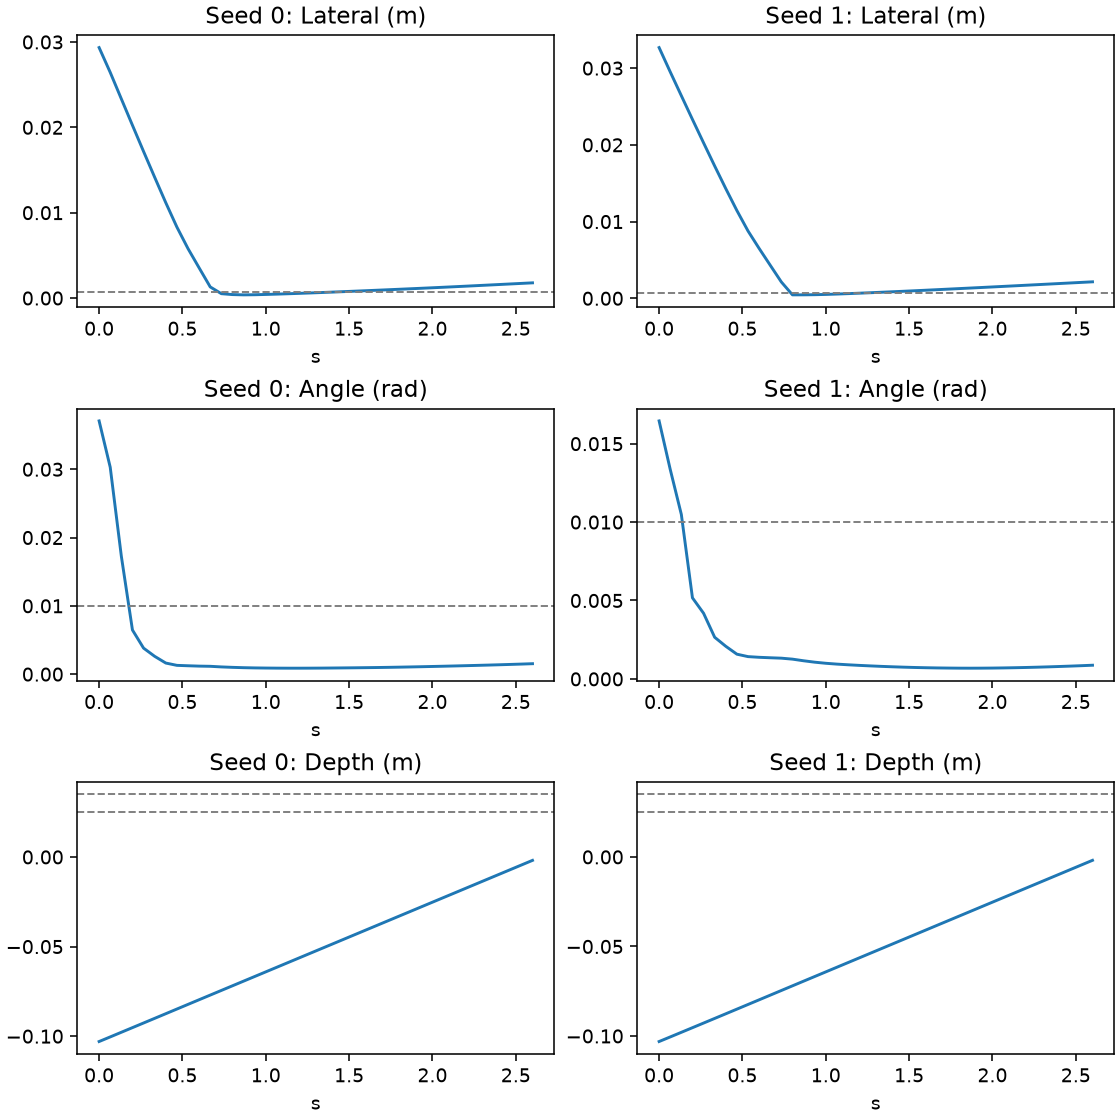

The table this chart was drawn from, first rows:
seed, step, time_s, lateral_m, orientation_rad, distance_to_goal_m, rotation_tracking_error_rad, max_contact_n, terminal, geometrically_aligned, state_dx, state_dy, state_dz, state_dRx, state_dRy, state_dRz, raw_dx, raw_dy, raw_dz, raw_dRx, raw_dRy, raw_dRz, executed_dx, executed_dy
0, 0, 0.0, 0.02934, 0.03708, 0.1362, 0.004959, 0.0, , False, -0.02354, 0.01752, -0.103, 0.01374, 0.009384, 0.03313, 0.003114, -0.003382, 0.003, -0.0125, -0.01477, -0.004603, 0.003, -0.003
0, 1, 0.06667, 0.02644, 0.03029, 0.1331, 0.005395, 0.0, , False, -0.02145, 0.01545, -0.1004, 0.003804, -0.001373, 0.03002, 0.003149, -0.003098, 0.003, -0.003966, 0.003212, -0.01809, 0.003, -0.003
0, 2, 0.1333, 0.02333, 0.01727, 0.1299, 0.005018, 0.0, , False, -0.01918, 0.01328, -0.09782, 0.0002618, 0.0009725, 0.01724, 0.003179, -0.003132, 0.003, -0.003203, 0.00266, -0.0171, 0.003, -0.003
0, 3, 0.2, 0.02024, 0.006465, 0.1269, 0.001885, 0.0, , False, -0.01692, 0.01111, -0.09523, -0.002715, 0.002908, 0.005096, 0.003208, -0.003177, 0.003, 0.00389, -0.002236, -0.002187, 0.003, -0.003
0, 4, 0.2667, 0.01717, 0.00381, 0.1238, 0.0008948, 0.0, , False, -0.01471, 0.008864, -0.09264, -0.000502, 0.001225, 0.003572, 0.003207, -0.003182, 0.003, -3.372610080987215e-06, -0.001085, -0.001836, 0.003, -0.003
0, 5, 0.3333, 0.01415, 0.002607, 0.1209, 0.001065, 0.0, , False, -0.01248, 0.006665, -0.09005, -0.001149, 0.0003857, 0.002308, 0.003164, -0.003145, 0.003, 0.001007, 0.0001206, -0.001685, 0.003, -0.003
0, 6, 0.4, 0.01117, 0.001625, 0.118, 0.0009517, 0.0, , False, -0.01024, 0.004454, -0.08745, -0.001064, 0.000427, 0.001152, 0.003166, -0.003135, 0.003, 0.000923, 3.989383912994526e-05, -0.0008128, 0.003, -0.003
0, 7, 0.4667, 0.008314, 0.001287, 0.1152, 0.000898, 0.0, , False, -0.008005, 0.002244, -0.08486, -0.001043, 0.0004047, 0.0006354, 0.003262, -0.002352, 0.003, 0.0008062, 2.6434405299369246e-05, -0.0004651, 0.003, -0.002352
0, 8, 0.5333, 0.005791, 0.001227, 0.1124, 0.0009053, 0.0, , False, -0.005768, 0.0005136, -0.08226, -0.001109, 0.0003692, 0.0003742, 0.0031, -0.0004128, 0.003, 0.0008873, 4.942455416312441e-05, -0.0003632, 0.003, -0.0004128
0, 9, 0.6, 0.003537, 0.001175, 0.1097, 0.000892, 0.0, , False, -0.00353, 0.0002135, -0.07966, -0.001105, 0.0003477, 0.0001939, 0.002986, -0.0002548, 0.003, 0.0008766, 3.182877117069438e-05, -0.0002849, 0.002986, -0.0002548
0, 10, 0.6667, 0.001302, 0.001148, 0.1071, 0.0009003, 0.0, , False, -0.001302, 3.597860307733287e-05, -0.07707, -0.001102, 0.0003102, 7.537718328502673e-05, 0.001037, 3.3206422813236713e-05, 0.003, 0.0009633, -6.422034493880346e-05, -6.267381832003593e-05, 0.001037, 3.3206422813236713e-05
0, 11, 0.7333, 0.0005119, 0.001058, 0.1045, 0.0008899, 0.0, , True, -0.000507, 7.061677308680067e-05, -0.07447, -0.001032, 0.0002003, 0.0001181, 0.0001129, 2.921454142779112e-05, 0.003, 0.0009402, -4.899937630398199e-05, -4.6717552322661504e-05, 0.0001129, 2.921454142779112e-05
0, 12, 0.8, 0.0004065, 0.0009945, 0.1019, 0.0008872, 0.0, , True, -0.0003927, 0.0001048, -0.07188, -0.0009747, 0.0001011, 0.0001693, 2.3995875380933285e-05, 3.480480518192053e-05, 0.003, 0.0009334, -4.069926944794133e-05, -5.507798778126016e-05, 2.3995875380933285e-05, 3.480480518192053e-05
0, 13, 0.8667, 0.0003738, 0.0009458, 0.09929, 0.0008825, 0.0, , True, -0.0003446, 0.0001449, -0.06929, -0.0009215, 8.285719338948433e-06, 0.0002128, -3.0578288715332747e-05, 4.19404823333025e-05, 0.003, 0.0009209, -3.3507611078675836e-05, -6.884151662234217e-05, -3.0578288715332747e-05, 4.19404823333025e-05
0, 14, 0.9333, 0.0003882, 0.0009128, 0.0967, 0.0008804, 0.0, , True, -0.000337, 0.0001927, -0.0667, -0.0008756, -7.925215010165685e-05, 0.0002455, -5.354825407266617e-05, 3.9327540434896946e-05, 0.003, 0.0009124, -2.743610821198672e-05, -8.406284177908674e-05, -5.354825407266617e-05, 3.9327540434896946e-05
0, 15, 1.0, 0.0004214, 0.0008921, 0.09411, 0.0008785, 0.0, , True, -0.0003459, 0.0002407, -0.0641, -0.0008354, -0.0001622, 0.0002678, -5.9337704442441463e-05, 3.574352012947202e-05, 0.003, 0.0009111, -2.42508394876495e-05, -8.997377881314605e-05, -5.9337704442441463e-05, 3.574352012947202e-05
0, 16, 1.067, 0.0004605, 0.0008783, 0.09151, 0.0008785, 0.0, , True, -0.0003593, 0.000288, -0.06151, -0.0007942, -0.0002426, 0.000286, -6.193667650222778e-05, 3.347115125507116e-05, 0.003, 0.0009113, -2.1595122234430164e-05, -9.463561582379043e-05, -6.193667650222778e-05, 3.347115125507116e-05
0, 17, 1.133, 0.0005033, 0.0008719, 0.08892, 0.0008773, 0.0, , True, -0.000375, 0.0003358, -0.05892, -0.0007528, -0.0003212, 0.0003006, -6.343226414173841e-05, 3.1806237529963255e-05, 0.003, 0.0009118, -1.9070081179961562e-05, -9.910541120916605e-05, -6.343226414173841e-05, 3.1806237529963255e-05
0, 18, 1.2, 0.0005487, 0.0008712, 0.08633, 0.0008769, 0.0, , True, -0.0003918, 0.0003841, -0.05633, -0.0007094, -0.0003981, 0.000312, -6.456387927755713e-05, 3.0353316105902195e-05, 0.003, 0.0009129, -1.6287573089357466e-05, -0.0001037, -6.456387927755713e-05, 3.0353316105902195e-05
0, 19, 1.267, 0.0005965, 0.000876, 0.08374, 0.0008765, 0.0, , True, -0.0004098, 0.0004334, -0.05374, -0.0006643, -0.0004732, 0.0003196, -6.549863610416651e-05, 2.8906215447932482e-05, 0.003, 0.0009141, -1.2792006600648165e-05, -0.0001091, -6.549863610416651e-05, 2.8906215447932482e-05
0, 20, 1.333, 0.0006464, 0.0008849, 0.08115, 0.0008764, 0.0, , True, -0.0004286, 0.0004839, -0.05114, -0.0006173, -0.0005452, 0.0003234, -6.649864371865988e-05, 2.7073663659393787e-05, 0.003, 0.0009151, -9.539828170090914e-06, -0.0001139, -6.649864371865988e-05, 2.7073663659393787e-05
0, 21, 1.4, 0.0006978, 0.0008985, 0.07856, 0.0008765, 0.0, , True, -0.0004484, 0.0005347, -0.04855, -0.0005691, -0.0006152, 0.0003238, -6.67217536829412e-05, 2.583832247182727e-05, 0.003, 0.0009165, -4.9276568461209536e-06, -0.0001205, -6.67217536829412e-05, 2.583832247182727e-05
0, 22, 1.467, 0.0007506, 0.0009139, 0.07596, 0.0008754, 0.0, , False, -0.0004683, 0.0005866, -0.04596, -0.0005193, -0.0006809, 0.0003193, -6.694969488307834e-05, 2.4405482690781355e-05, 0.003, 0.0009175, 9.845825843513012e-08, -0.0001275, -6.694969488307834e-05, 2.4405482690781355e-05
0, 23, 1.533, 0.0008048, 0.0009303, 0.07337, 0.0008748, 0.0, , False, -0.0004888, 0.0006393, -0.04337, -0.0004671, -0.0007428, 0.0003091, -6.744038546457887e-05, 2.2572989109903574e-05, 0.003, 0.000918, 4.394598363433033e-06, -0.000133, -6.744038546457887e-05, 2.2572989109903574e-05
0, 24, 1.6, 0.0008597, 0.0009492, 0.07078, 0.0008741, 0.0, , False, -0.0005096, 0.0006924, -0.04077, -0.0004134, -0.0008018, 0.0002954, -6.825820310041308e-05, 2.005067653954029e-05, 0.003, 0.0009181, 8.089489710982889e-06, -0.0001368, -6.825820310041308e-05, 2.005067653954029e-05
0, 25, 1.667, 0.0009155, 0.0009695, 0.06819, 0.0008739, 0.0, , False, -0.0005311, 0.0007457, -0.03818, -0.0003589, -0.0008566, 0.0002782, -6.931665120646358e-05, 1.707684714347124e-05, 0.003, 0.0009179, 1.0785573977045715e-05, -0.0001386, -6.931665120646358e-05, 1.707684714347124e-05
0, 26, 1.733, 0.0009718, 0.0009939, 0.0656, 0.0008726, 0.0, , False, -0.0005536, 0.0007987, -0.03559, -0.0003042, -0.0009099, 0.0002597, -7.034436566755176e-05, 1.4056800864636898e-05, 0.003, 0.0009174, 1.2252137821633369e-05, -0.0001386, -7.034436566755176e-05, 1.4056800864636898e-05
0, 27, 1.8, 0.001029, 0.001023, 0.06301, 0.000871, 0.0, , False, -0.0005771, 0.0008518, -0.033, -0.0002487, -0.0009621, 0.0002413, -7.075117900967598e-05, 1.2258125934749842e-05, 0.003, 0.0009171, 1.5068806533236057e-05, -0.000141, -7.075117900967598e-05, 1.2258125934749842e-05
0, 28, 1.867, 0.001087, 0.001054, 0.06042, 0.0008707, 0.0, , False, -0.0006011, 0.0009051, -0.03041, -0.0001916, -0.001013, 0.0002215, -7.109495345503092e-05, 1.0899326298385859e-05, 0.003, 0.0009167, 1.850875560194254e-05, -0.0001443, -7.109495345503092e-05, 1.0899326298385859e-05
0, 29, 1.933, 0.001145, 0.001087, 0.05782, 0.0008696, 0.0, , False, -0.0006254, 0.0009594, -0.02781, -0.0001344, -0.00106, 0.0001993, -7.172697223722935e-05, 9.031035006046295e-06, 0.003, 0.0009162, 2.073746145470068e-05, -0.0001456, -7.172697223722935e-05, 9.031035006046295e-06
0, 30, 2.0, 0.001205, 0.001124, 0.05523, 0.0008684, 0.0, , False, -0.0006503, 0.001014, -0.02522, -7.65680792250281e-05, -0.001107, 0.0001764, -7.180467946454883e-05, 8.26327595859766e-06, 0.003, 0.0009153, 2.4708366254344583e-05, -0.0001494, -7.180467946454883e-05, 8.26327595859766e-06
0, 31, 2.067, 0.001266, 0.00116, 0.05264, 0.000868, 0.0, , False, -0.0006755, 0.00107, -0.02263, -1.814053704247692e-05, -0.00115, 0.0001503, -7.251428905874491e-05, 6.874208338558674e-06, 0.003, 0.0009143, 2.701121411519125e-05, -0.0001506, -7.251428905874491e-05, 6.874208338558674e-06
0, 32, 2.133, 0.001328, 0.001199, 0.05005, 0.0008671, 0.0, , False, -0.0007014, 0.001127, -0.02004, 3.973404187494591e-05, -0.001192, 0.0001237, -7.322867168113589e-05, 5.2853720262646675e-06, 0.003, 0.0009132, 2.886227230192162e-05, -0.0001511, -7.322867168113589e-05, 5.2853720262646675e-06
0, 33, 2.2, 0.001391, 0.00124, 0.04746, 0.000866, 0.0, , False, -0.000728, 0.001185, -0.01744, 9.762502938139532e-05, -0.001232, 9.700208033352159e-05, -7.385923527181149e-05, 3.708701115101576e-06, 0.003, 0.0009121, 3.0765211704419926e-05, -0.000151, -7.385923527181149e-05, 3.708701115101576e-06
0, 34, 2.267, 0.001455, 0.001282, 0.04488, 0.0008635, 0.0, , False, -0.000755, 0.001244, -0.01485, 0.0001555, -0.00127, 7.03317054922218e-05, -7.451733108609915e-05, 1.5194527804851532e-06, 0.003, 0.0009113, 3.147749157506041e-05, -0.0001492, -7.451733108609915e-05, 1.5194527804851532e-06
0, 35, 2.333, 0.00152, 0.001326, 0.04229, 0.0008629, 0.0, , False, -0.0007826, 0.001303, -0.01226, 0.000215, -0.001308, 4.516324537663816e-05, -7.528596324846148e-05, -6.7870132625103e-07, 0.003, 0.0009104, 3.210422437405214e-05, -0.0001473, -7.528596324846148e-05, -6.7870132625103e-07
0, 36, 2.4, 0.001585, 0.001372, 0.0397, 0.0008622, 0.0, , False, -0.0008107, 0.001362, -0.009668, 0.0002742, -0.001344, 2.1540125110223068e-05, -7.627857849001884e-05, -3.952591214329004e-06, 0.003, 0.0009098, 3.0769802833674476e-05, -0.0001434, -7.627857849001884e-05, -3.952591214329004e-06
0, 37, 2.467, 0.00165, 0.001422, 0.03711, 0.0008605, 0.0, , False, -0.0008399, 0.001421, -0.007075, 0.0003333, -0.001382, 6.877524254686926e-07, -7.715774700045586e-05, -7.27048609405756e-06, 0.003, 0.0009092, 3.0171406251611188e-05, -0.0001399, -7.715774700045586e-05, -7.27048609405756e-06
0, 38, 2.533, 0.001716, 0.001474, 0.03453, 0.0008599, 0.0, , False, -0.0008698, 0.001479, -0.004483, 0.0003935, -0.00142, -1.6956111858123412e-05, -7.802917389199138e-05, -1.0573305189609528e-05, 0.003, 0.0009089, 2.8477275918703526e-05, -0.0001359, -7.802917389199138e-05, -1.0573305189609528e-05
0, 39, 2.6, 0.001781, 0.001529, 0.03194, 0.0009735, 78.01, COLLISION, False, -0.0009009, 0.001536, -0.00189, 0.0004537, -0.00146, -3.239431444637396e-05, -7.86439049988985e-05, -1.3470882549881935e-05, 0.003, 0.0009085, 2.800358197418973e-05, -0.0001332, -7.86439049988985e-05, -1.3470882549881935e-05
1, 0, 0.0, 0.03267, 0.01645, 0.137, 0.00383, 0.0, , False, -0.01925, 0.0264, -0.1031, -0.01423, -0.005642, -0.006025, 0.003386, -0.003423, 0.003, 0.01085, 0.0005212, -0.005801, 0.003, -0.003
1, 1, 0.06667, 0.02951, 0.01336, 0.1338, 0.001975, 0.0, , False, -0.01701, 0.02411, -0.1005, -0.006856, -0.005196, -0.01022, 0.003168, -0.003181, 0.003, 0.0006065, 0.00618, 0.003244, 0.003, -0.003
1, 2, 0.1333, 0.0264, 0.01049, 0.1306, 0.002641, 0.0, , False, -0.01472, 0.02192, -0.09795, -0.007042, -0.0006656, -0.007741, 0.003228, -0.003211, 0.003, 0.005663, -0.001688, 0.005956, 0.003, -0.003
1, 3, 0.2, 0.02331, 0.005169, 0.1275, 0.001162, 0.0, , False, -0.0125, 0.01968, -0.09537, -0.003497, -0.001908, -0.003294, 0.003112, -0.003131, 0.003, 0.00156, 0.001907, 0.0004343, 0.003, -0.003
1, 4, 0.2667, 0.02026, 0.004187, 0.1244, 0.001354, 0.0, , False, -0.01025, 0.01748, -0.09278, -0.002982, -0.0005142, -0.002894, 0.003169, -0.003162, 0.003, 0.002637, -9.983720519812778e-05, 0.001156, 0.003, -0.003
1, 5, 0.3333, 0.01724, 0.002655, 0.1214, 0.0009248, 0.0, , False, -0.008016, 0.01527, -0.09019, -0.001678, -0.0005972, -0.001969, 0.003144, -0.00313, 0.003, 0.0009582, 0.0006766, 0.0007984, 0.003, -0.003
1, 6, 0.4, 0.01429, 0.00208, 0.1185, 0.001004, 0.0, , False, -0.005776, 0.01307, -0.0876, -0.001614, -0.000116, -0.001307, 0.003155, -0.003146, 0.003, 0.00134, 0.0001577, 0.000417, 0.003, -0.003
1, 7, 0.4667, 0.01143, 0.001577, 0.1156, 0.0009117, 0.0, , False, -0.003543, 0.01087, -0.085, -0.001275, -1.9142816221248204e-05, -0.000927, 0.003129, -0.003153, 0.003, 0.0009667, 0.0002566, 0.0001771, 0.003, -0.003
1, 8, 0.5333, 0.008774, 0.001422, 0.1127, 0.0009091, 0.0, , False, -0.001308, 0.008676, -0.08241, -0.001215, 0.000146, -0.0007234, 0.001084, -0.003258, 0.003, 0.0009393, 0.0001236, -3.5330813261680305e-05, 0.001084, -0.003
1, 9, 0.6, 0.006498, 0.001378, 0.11, 0.0009112, 0.0, , False, -0.0004853, 0.00648, -0.0798, -0.00118, 0.0002108, -0.0006803, 4.568352596834302e-05, -0.003182, 0.003, 0.000941, 6.565149669768289e-05, -7.808365626260638e-05, 4.568352596834302e-05, -0.003
1, 10, 0.6667, 0.004306, 0.001349, 0.1073, 0.0009115, 0.0, , False, -0.0004281, 0.004285, -0.0772, -0.001145, 0.0002332, -0.0006734, 2.645544009283185e-05, -0.003169, 0.003, 0.0009355, 6.17155892541632e-05, -6.911373930051923e-05, 2.645544009283185e-05, -0.003
1, 11, 0.7333, 0.002125, 0.001323, 0.1046, 0.0009191, 0.0, , False, -0.0003856, 0.00209, -0.0746, -0.001117, 0.000253, -0.000662, -1.9385479390621185e-06, -0.002508, 0.003, 0.0009703, 3.984647992183454e-05, -4.333064134698361e-05, -1.9385479390621185e-06, -0.002508
1, 12, 0.8, 0.0004465, 0.001261, 0.102, 0.000902, 0.0, , True, -0.0003645, 0.0002579, -0.07199, -0.001062, 0.0002539, -0.0006309, -4.661065759137273e-05, -3.660452784970403e-05, 0.003, 0.000958, -6.751962791895494e-05, 1.7675101844361052e-05, -4.661065759137273e-05, -3.660452784970403e-05
1, 13, 0.8667, 0.00045, 0.001157, 0.09939, 0.0008887, 0.0, , True, -0.0003746, 0.0002493, -0.06939, -0.001003, 0.0001783, -0.0005487, -5.0842296332120895e-05, -1.4033692423254251e-05, 0.003, 0.000945, -5.4470285249408334e-05, -1.7138048860942945e-05, -5.0842296332120895e-05, -1.4033692423254251e-05
1, 14, 0.9333, 0.000468, 0.001067, 0.0968, 0.0008849, 0.0, , True, -0.0003857, 0.0002651, -0.06679, -0.0009432, 0.0001134, -0.0004863, -4.9277907237410545e-05, 2.2283056750893593e-05, 0.003, 0.0009303, -4.914597229799256e-05, -3.867040140903555e-05, -4.9277907237410545e-05, 2.2283056750893593e-05
1, 15, 1.0, 0.0005024, 0.0009972, 0.0942, 0.0008806, 0.0, , True, -0.0003956, 0.0003096, -0.0642, -0.0008936, 5.241330101331137e-05, -0.0004395, -5.719834007322788e-05, 3.477273276075721e-05, 0.003, 0.0009185, -4.019603511551395e-05, -6.065758134354837e-05, -5.719834007322788e-05, 3.477273276075721e-05
1, 16, 1.067, 0.0005506, 0.0009438, 0.0916, 0.000878, 0.0, , True, -0.0004114, 0.0003659, -0.0616, -0.0008507, -1.9710249555610613e-06, -0.0004088, -6.406265310943127e-05, 3.412563819438219e-05, 0.003, 0.0009121, -3.295933856861666e-05, -7.490890857297927e-05, -6.406265310943127e-05, 3.412563819438219e-05
1, 17, 1.133, 0.0006055, 0.0009012, 0.08901, 0.000877, 0.0, , True, -0.0004325, 0.0004238, -0.05901, -0.0008114, -5.2052810323905716e-05, -0.0003888, -6.735010538250208e-05, 3.18224192596972e-05, 0.003, 0.00091, -2.959472476504743e-05, -8.038872329052538e-05, -6.735010538250208e-05, 3.18224192596972e-05
1, 18, 1.2, 0.0006632, 0.0008634, 0.08641, 0.000877, 0.0, , True, -0.0004558, 0.0004818, -0.05641, -0.0007728, -9.92051921924004e-05, -0.0003721, -6.912712706252933e-05, 3.0385912396013737e-05, 0.003, 0.0009091, -2.7713678719010204e-05, -8.329699630849063e-05, -6.912712706252933e-05, 3.0385912396013737e-05
1, 19, 1.267, 0.0007235, 0.0008304, 0.08382, 0.0008753, 0.0, , False, -0.0004806, 0.0005409, -0.05381, -0.0007351, -0.0001452, -0.000358, -7.0449139457196e-05, 2.9514252673834562e-05, 0.003, 0.0009086, -2.6208916096948087e-05, -8.579281711718068e-05, -7.0449139457196e-05, 2.9514252673834562e-05
... 20 more rows
